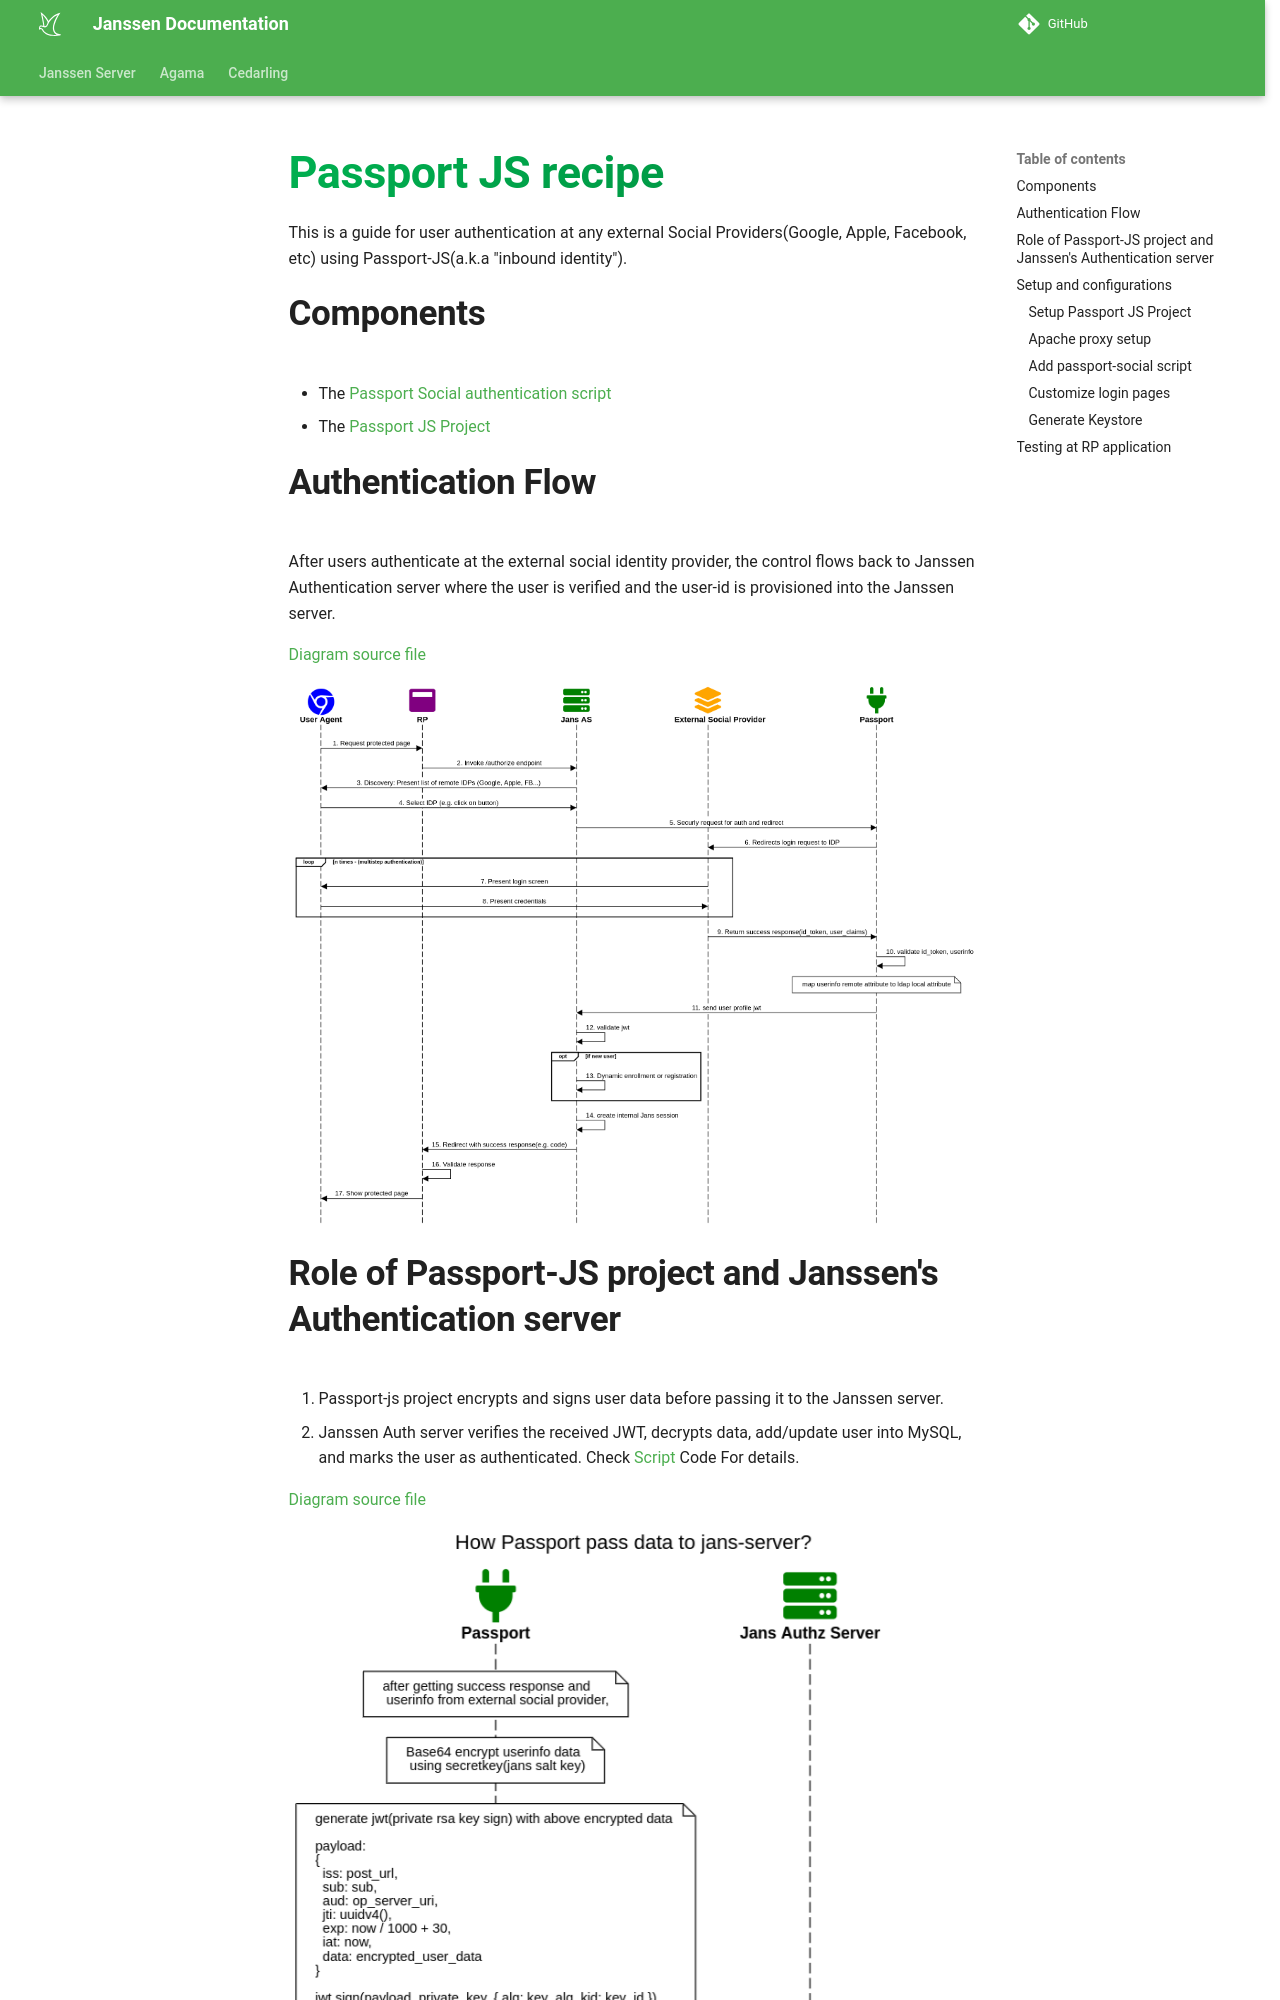

repository: JanssenProject/jans · page: nightly/janssen-server/recipes/passportjs/index.html · generator: mkdocs

---
tags:
  - administration
  - recipes
---

# Passport JS recipe



This is a guide for user authentication at any external Social Providers(Google, Apple, Facebook, etc) using Passport-JS(a.k.a "inbound identity").

## Components

- The [Passport Social authentication script](../../script-catalog/person_authentication/passport/passport-social-jans-script.py)
- The [Passport JS Project](#setup-passport-js-project)

## Authentication Flow

After users authenticate at the external social identity provider, the control flows back to Janssen Authentication server where the user is verified and the user-id is provisioned into the Janssen server.

[Diagram source file](../../assets/sequence-source-passport-js-auth-flow.txt)

![jans-passport-inbound-identity](../../assets/image-pasport-js-auth-flow.png)

## Role of Passport-JS project and Janssen's Authentication server

1. Passport-js project encrypts and signs user data before passing it to the Janssen server.
2. Janssen Auth server verifies the received JWT, decrypts data, add/update user into MySQL, and marks the user as authenticated. 
Check [Script](../../script-catalog/person_authentication/passport/passport-social-jans-script.py) Code For details.

[Diagram source file](../../assets/sequence-source-passport-js-data-flow.txt)

![jans-passport-data](../../assets/image-pasport-js-data-flow.png)

## Setup and configurations
